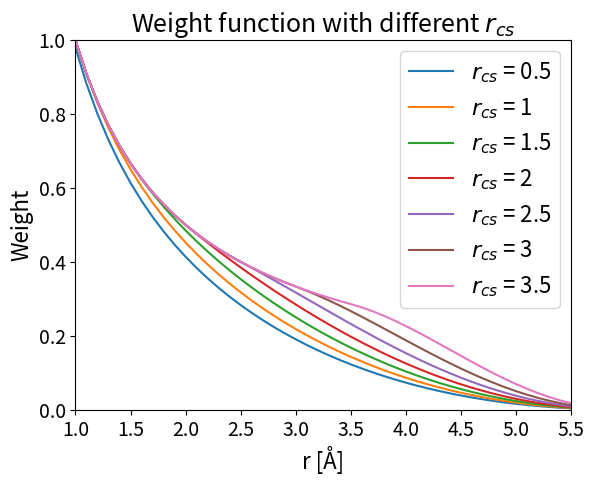
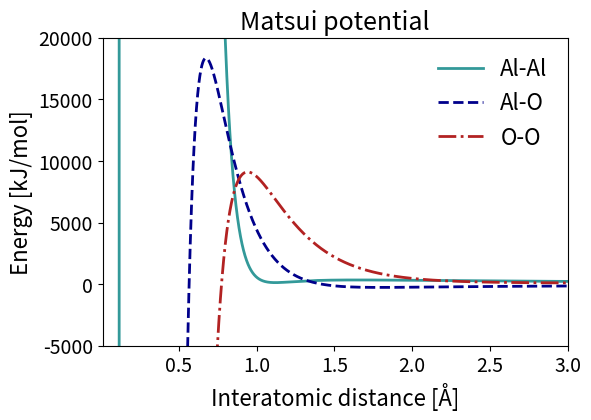
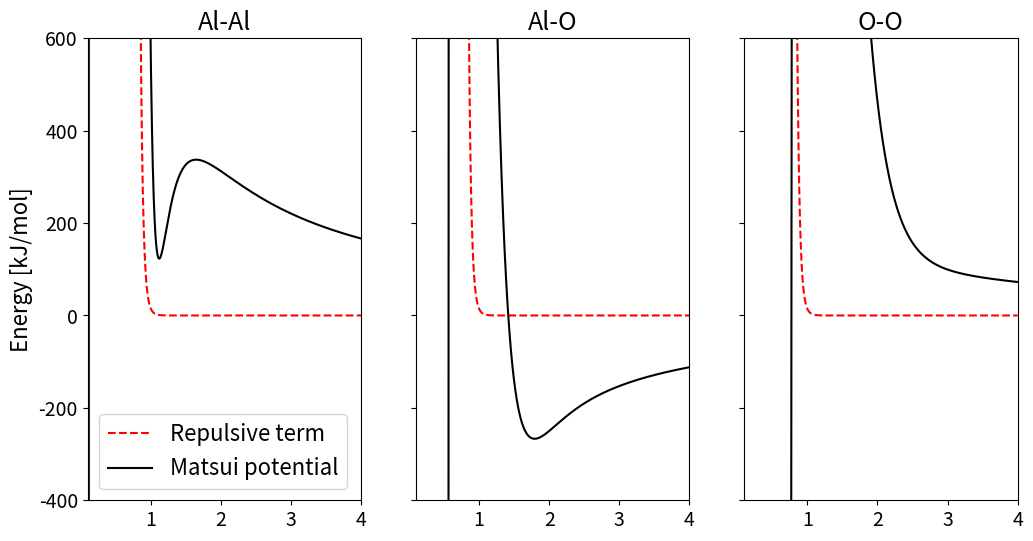

The matplotlib source for these figures, in order: (Note: this script raises an exception after producing the figures.)
import numpy as np
import matplotlib.pyplot as plt
#import structure_analysis
#import lammps_utils

###########################

def weight_func(rc, rcs):
    r1 = np.arange(0, rcs, 0.1)
    r2 = np.arange(rcs, rc, 0.1)
    return r1, 1/r1, r2, 1/r2*(0.5*np.cos(np.pi*(r2 - rcs)/(rc - rcs)) + 0.5)

r_c = [6]
r_cs = [0.5, 1, 1.5, 2, 2.5, 3, 3.5]

plt.figure()
for rc in r_c:
    for rcs in r_cs:
        r1, s1, r2, s2 = weight_func(rc, rcs)
        r = np.concatenate((r1, r2))
        s = np.concatenate((s1, s2))
        plt.plot(r, s, label ="$r_{cs}$ = "+ str(rcs))
plt.legend(fontsize=16)
plt.title("Weight function with different $r_{cs}$", size=18)
plt.ylabel("Weight", size=16)
plt.xlabel("r [Å]", size=16)
plt.xlim(1, 5.5)
plt.xticks(fontsize=14)
plt.yticks(fontsize=14)
plt.ylim(0, 1)
plt.show()

q_Al = 1.4175
a_Al = 0.7852
b_Al = 0.034
c_Al = 36.82

q_O = -0.9450
a_O = 1.8215
b_O = 0.138
c_O = 90.61

coeff_Al = [q_Al, a_Al, b_Al, c_Al]
coeff_O = [q_O, a_O, b_O, c_O]

def matsui_pot(r, coeff_1, coeff_2):
    _epsilon = 4172.8356822474225 #kJ/(mol Å) 1/epsilon
    f = 4.184 #kJ/(mol Å)
    coloumb = coeff_1[0]*coeff_2[0]/(4*np.pi*r)*_epsilon

    vdw = coeff_1[3]*coeff_2[3]/r**6

    repulsion = f*(coeff_1[2] + coeff_2[2])*np.exp((coeff_1[1] + coeff_2[1] - r)/(coeff_1[2] + coeff_2[2]))

    return coloumb - vdw + repulsion


def plot_matsui(coeff_Al, coeff_O):
    r = np.arange(0.01, 7, 0.0001)
    pot_AlAl = matsui_pot(r, coeff_Al, coeff_Al)
    pot_AlO = matsui_pot(r, coeff_Al, coeff_O)
    pot_OO = matsui_pot(r, coeff_O, coeff_O)
    x_line = np.full(2, r[pot_AlAl == max(pot_AlAl)])
    y_line = [-0.4e9, 0.3e9]


    plt.figure(figsize=(6,4))
    plt.title("Matsui potential", size=18)
    #plt.plot(x_line, y_line, color="k", linestyle=":", linewidth=1.5)
    plt.plot(r, pot_AlAl, linewidth=2, color="teal", label="Al-Al", alpha=0.8)
    plt.plot(r, pot_AlO, linewidth=2, color="darkblue", linestyle="--", label="Al-O")
    plt.plot(r, pot_OO, linewidth=2, color="firebrick", linestyle="-.", label="O-O")
    plt.xlabel("Interatomic distance [Å]", size=16)
    plt.ylabel("Energy [kJ/mol]", size=16)
    plt.xlim(0.01, 3)
    #plt.ylim(-400, 600)
    plt.xticks(fontsize=14)
    plt.yticks(fontsize=14)
    plt.ylim(-5e3, 2e4)
    plt.legend(frameon=False, fontsize=16)
    plt.show()

    fig, (ax0, ax1, ax2) = plt.subplots(nrows=1, ncols=3, sharex=True, sharey=True, figsize=(12,6))
    ax0.tick_params(axis="both", labelsize=14)
    ax0.set_ylabel("Energy [kJ/mol]", size=16)
    ax0.set_title("Al-Al", size=18)
    ax0.plot(r, 15/r**24, color="red", linestyle="--", label="Repulsive term")
    ax0.plot(r, pot_AlAl, color="k", label="Matsui potential")
    ax0.set_xlim(0.1, 3.5)
    ax0.set_ylim(-400, 600)
    ax0.legend(fontsize=16)



    ax1.set_title("Al-O", size=18)
    ax1.plot(r, 15/r**24, color="red", linestyle="--", label="Repulsive term")
    ax1.plot(r, pot_AlO, "k")
    ax1.tick_params(axis="both", labelsize=14)
    ax1.set_xlim(0.1, 4.0)
    ax1.set_ylim(-400, 600)
    print("Minima: ", r[r>1][pot_AlO[r>1]==min(pot_AlO[r>1])])

    ax2.set_title("O-O", size=18)
    ax2.tick_params(axis="both", labelsize=14)
    ax2.plot(r, 15/r**24, color="red", linestyle="--", label="Repulsive term")
    ax2.plot(r, pot_OO, "k")
    ax2.set_xlim(0.1, 4.0)
    ax2.set_ylim(-400, 600)

    plt.show()


plot_matsui(coeff_Al, coeff_O)




fname = "C:\\Users\\<user>\\git_repo\\mlpot-proj\\src\\data.dump"
r, types_n, f, e = structure_analysis.get_dump(fname, n_atoms=2, return_all=True)

n_frames = r.shape[1]

dist = np.sqrt(np.sum((r[0, :] - r[1, :])**2, axis=-1))
CU = lammps_utils.ConvertUnits()
print(dist[e[0]+e[1] == np.min(e[0, :]+e[1, :])])
m_pot = CU.kcal_mol_to_eV(CU.kJ_to_kcal(matsui_pot(dist, coeff_Al, coeff_O)))
print(min(m_pot[dist>1]))
plt.figure()
plt.title("NN pot and Matsui plot, Al-O")
plt.plot(dist, (e[0, :]+e[1, :])/2 + (min(m_pot[dist>1]) - min((e[0]+e[1])[dist>1])/2), "-o", label="Pot_E avg")
#plt.plot(dist, e[0], "-o", label="Pot_E, Al")
#plt.plot(dist, e[1], "-o", label="Pot_E, O")
plt.plot(dist, m_pot, label="Matsui")
#plt.plot(np.full(len(dist), dist[e[0]+e[1] == np.min(e[0, :]+e[1, :])]), np.linspace(-30, 7, num=len(dist))) #line through minima
plt.ylim(-5, 5)
plt.xlim(0.8, 8)
plt.ylabel("Energy [eV]")
plt.xlabel("Distance [Å]")
plt.grid()
plt.legend()
plt.show()

def get_force(d, e):
    force = np.zeros(len(d)-1)
    print(d.shape)
    for i in range(len(force)-1):
        if d[i] - d[i-1] > 0:
            force[i] = -(e[i+1] - e[i])/(d[i+1]-d[i])
        else:
            force[i] = force[i-1]
    return force

dist_m = np.arange(0.5, 8, 0.1)
print(dist_m.shape)
matsui_p = CU.kcal_mol_to_eV(CU.kJ_to_kcal(matsui_pot(dist_m, coeff_Al, coeff_O)))

m_force = get_force(dist_m, matsui_p)

plt.figure()
plt.title("Force between Al and O")
#plt.plot(dist, f[0, :, -1], "-o", label="Al")
plt.plot(dist, 2*f[1, :, -1], "-o", label="O")
plt.plot(dist_m[:-1], m_force, label="Matsui")
#plt.plot(dist, CU.kcal_mol_to_eV(CU.kJ_to_kcal(matsui_pot(dist, coeff_Al, coeff_O))), label="Matsui")
#plt.plot(np.full(len(dist), dist[e[0]+e[1] == np.min(e[0, :]+e[1, :])]), np.linspace(-30, 7, num=len(dist))) #line through minima
plt.ylim(-5, 90)
plt.xlim(0.5, 3.5)
plt.ylabel("Force [eV/Å]")
plt.xlabel("Distance [Å]")
plt.grid()
plt.legend()
plt.show()

def get_pot(dist, f):
    pot = np.zeros(len(dist)-1)
    for i in range(1, len(pot)):
        pot[i] = pot[i-1] - 2*f[0, i-1, -1]*np.abs((dist[i]-dist[i-1]))

    return pot



pot = get_pot(dist, f)

plt.figure()
plt.title("Potential between Al and O")
plt.plot(dist, m_pot, label="Matsui")
plt.plot(dist[:-1], pot, label="NN Pot")
#plt.plot(dist[:-1], -f[0, :-1, -1]*np.diff(dist), "-o", label="Al-O")
#plt.plot(dist, f[1, :, -1]*dist, "-o", label="O")
#plt.plot(dist, CU.kcal_mol_to_eV(CU.kJ_to_kcal(matsui_pot(dist, coeff_Al, coeff_O))), label="Matsui")
#plt.plot(np.full(len(dist), dist[e[0]+e[1] == np.min(e[0, :]+e[1, :])]), np.linspace(-30, 7, num=len(dist))) #line through minima
plt.ylim(-5, 5)
plt.xlim(1, 8)
plt.ylabel("Energy [eV]")
plt.xlabel("Distance [Å]")
plt.grid()
plt.legend()
plt.show()

